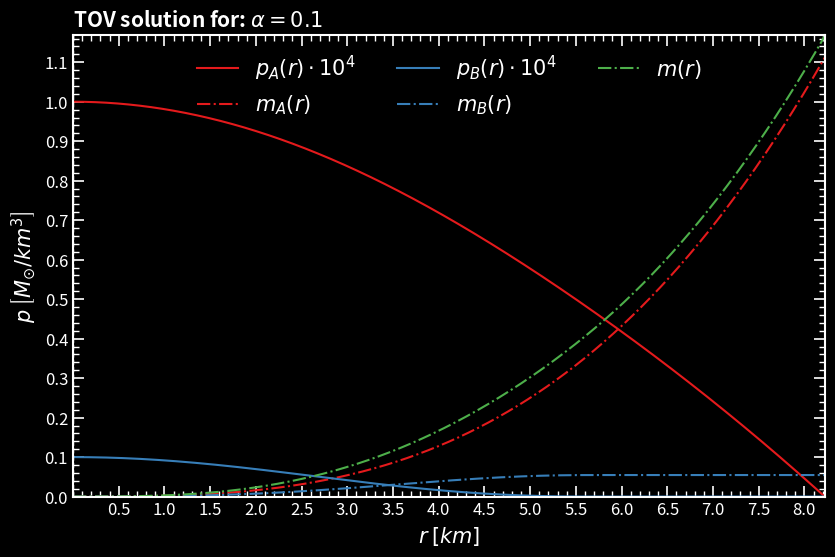

Generate this figure with matplotlib:
# -*- coding: utf-8 -*-
"""
Created on Tue Feb 11 15:34:28 2025

Solves TOV equation for a star formed of two fluids, A and B.

[redacted]
"""

###############################################################################
# Imports and units
###############################################################################

import numpy as np
import matplotlib.pyplot as plt
import seaborn as sns
import pandas as pd
from scipy.interpolate import interp1d

# Physical parameters (solar mass = 198847e30 kg)
G = 1.4765679173556 # G in units of km / solar masses

###############################################################################
# Define the functions
###############################################################################

def eos_A (p_A): # The A star has constant density.
    """
    Constant density EOS for the star A.
    
    Parameters:
        p_A (float): Pressure of the fluid A.
    
    Returns:
        float: Density of the fluid A (rho) at preassure p_A.
    """
    
    if p_A <= 0:
        return 0  # Avoid invalid values
    
    rho = 4.775e-4
    
    return rho

def eos_B (p_B): # The B star follows a polytropic EOS p=10*rho^(5/3).
    """
    Polytropic EOS for the star B.
    
    Parameters:
        p_B (float): Preassure of the fluid B.
        
    Returns:
        float: Density of the fluid B (rho) at preassure p_B.
    """
    
    K = 10
    gamma = 5/3

    if p_B <= 0:
        return 0  # Avoid invalid values
        
    rho = (p_B / K) ** (1 / gamma)

    return rho

def system_of_ODE (r, y):
    """
    Function that calculates the derivatives of m and the pressures. This function is used for the runge-Kutta method. 

    Parameters
    ----------
    r : float
        radius inside of the star.
    y : tuple
        (m, p_A, p_B), where m is the mass, p_A[p_B] is the preassure of the fluid [B], evaluated at point r.

    Returns
    -------
    dm_dr : float
        rate of change of the mass.
    dpA_dr : float
        rate of change of the pressure of fluid A.
    dpB_dr : float
        rate of change of the preassure of fluid B.
    """
    
    m, p_A, p_B, m_A, m_B = y
    rho_A = eos_A(p_A)
    rho_B = eos_B(p_B)
    
    dm_dr = 4 * np.pi * (rho_A + rho_B) * r**2
    
    dmA_dr = 4 * np.pi * (rho_A) * r**2
    
    dmB_dr = 4 * np.pi * (rho_B) * r**2
    
    dphi_dr = (G * m + 4 * np.pi * G * r**3 * (p_A + p_B)) / (r * (r - 2 * G * m))
    
    dpA_dr = -(rho_A + p_A) * dphi_dr
    
    dpB_dr = -(rho_B + p_B) * dphi_dr
    
    return (dm_dr, dpA_dr, dpB_dr, dmA_dr, dmB_dr)

def RK4O_with_stop (y0, r_range, h):
    """
    Function that integrates the y vector using a Runge-Kutta 4th orther method.
    Due to the physics of our problem. The function is built with a condition that doesn't allow negative pressures. If both of them are 0 then the integration stops. 

    Parameters
    ----------
    y0 : tuple
        Starting conditions for our variables: (m_0, p_A_c, P_B_c, m_A_0, m_B_0)
    r_range : tuple
        Range of integratio: (r_0, r_max)
    h : float
        Step size of integration.

    Returns
    -------
    r_values : array
        Array containing the different values of r.
        
    y_values : array
        Array containig the solutions for the vector y: (m_values, p_A_values, P_B_values).

    """
    
    r_start, r_end = r_range
    r_values = [r_start]
    y_values = [y0]
    
    r = r_start
    y = np.array(y0)

    while r <= r_end:
        k1 = h * np.array(system_of_ODE(r, y))
        k2 = h * np.array(system_of_ODE(r + h / 2, y + k1 / 2))
        k3 = h * np.array(system_of_ODE(r + h / 2, y + k2 / 2))
        k4 = h * np.array(system_of_ODE(r + h, y + k3))

        y_next = y + (k1 + 2 * k2 + 2 * k3 + k4) / 6

        # Stopping conditions: p<p_c*1e-10
        if y_next[1] <= y0[1]*1e-10 and y_next[2] <= y0[2]*1e-10: # If both pressures drop to 0 then the star stops there.
            break
        
        elif y_next[1] <= y0[1]*1e-10:  # If fluid A's pressure drops to 0, keep it that way
            y_next[1] = 0
            
        elif y_next[2] <= y0[2]*1e-10:  # If fluid B's pressure drops to 0, keep it that way
            y_next[2] = 0

        r += h
        r_values.append(r)
        y_values.append(y_next)
        y = y_next

    return (np.array(r_values), np.array(y_values))

def TOV_solver(y0, r_range, h):
    """
    Using a 4th Runge Kutta method, it solves the TOV for a 2 perfect fluid star.
    It guives the mass and preassure values for both fluids in all of the stars radius.

    Parameters
    ----------
    y0 : tuple
        Starting conditions for our variables: (m_0, p_A_c, P_B_c, m_A_0, m_B_0)
    r_range : tuple
        Range of integration: (r_0, r_max)
    h : float
        Step size of integration.

    Returns
    -------
    r_values : array
        Array containing the different values of r.
    m_values : array
        Array containing the different values of m(r).
    p_A_values : array
        Array containing the different values of P_A(r).
    p_B_values : array
        Array containing the different values of P_B(r).
    """
    
    r_values, y_values = RK4O_with_stop(y0, r_range, h)
    
    m_values = y_values[:, 0]
    p_A_values = y_values[:, 1]
    p_B_values = y_values[:, 2]
    m_A_values = y_values[:, 3]
    m_B_values = y_values[:, 4]

    return (r_values, m_values, p_A_values, p_B_values, m_A_values, m_B_values)

def MR_curve(pc_range, alpha, r_range, h, n):
    """
    Creates the mass radius curve of a family of 2-fluid stars by solving the TOV equations.
    The different masses are calculating by changing the central pressure of fluid A and mantaining the alpha value of fluid B. 

    Parameters
    ----------
    pc_range : tuple
        Range of central pressures to integrate: (pc_start, pc_end)
    alpha : float
        Relationship between the central pressure of fluid B and fluid A: pc_B = alpha * pc_A
    r_range : tuple
        Range of radius integration: (r_0, r_max)
    h : float
        integration step.
    n : int
        Number of datapoints of the curve.

    Returns
    -------
    R_values : array
        Array containig the radius of the stars.
    M_values : array
        Array containing the total masses of the stars.
    MA_values : array
        Array containing the mass of fluid A of the stars.
    MB_values : array
        Array containing the mass of fluid B of the stars.
    """
    pc_start, pc_end = pc_range
    pc_list = np.geomspace(pc_start, pc_end, n) 
    R_values = []
    M_values = []
    MA_values = []
    MB_values = []
    
    for pc in pc_list:
        r_i, m_i, p_A, p_B, m_a, m_b = TOV_solver((0, pc, alpha*pc, 0, 0), r_range, h)
        
        R_i = r_i[-1]
        M_i = m_i[-1]
        MA_i = m_a[-1]
        MB_i = m_b[-1]
        
        R_values.append(R_i)
        M_values.append(M_i)
        MA_values.append(MA_i)
        MB_values.append(MB_i)

    
    return (np.array(R_values), np.array(M_values), np.array(MA_values), np.array(MB_values))

###############################################################################
# Simulation
###############################################################################

r, m, p_A, p_B, m_A, m_B = TOV_solver((0, 1e-4, 0.1*1e-4, 0, 0), (1e-6, 20), 1e-3)

###############################################################################
# Plot
###############################################################################

plt.style.use ('dark_background') # dark_background
plt.figure(figsize=(9.71, 6))
colors = sns.color_palette("Set1", 5)
plt.plot(r, p_A*1e4, label = r'$p_A(r) \cdot 10^4$', color = colors[0], linewidth = 1.5, linestyle = '-') # , marker = "*",  mfc='w', mec = 'w', ms = 5
plt.plot(r, m_A, label = r'$m_A(r)$', color = colors[0], linewidth = 1.5, linestyle = '-.') # , marker = "*",  mfc='w', mec = 'w', ms = 5
plt.plot(r, p_B*1e4, label = r'$p_B(r) \cdot 10^4$', color = colors[1], linewidth = 1.5, linestyle = '-') # , marker = "*",  mfc='w', mec = 'w', ms = 5
plt.plot(r, m_B, label = r'$m_B(r)$', color = colors[1], linewidth = 1.5, linestyle = '-.') # , marker = "*",  mfc='w', mec = 'w', ms = 5
plt.plot(r, m, label = r'$m(r)$', color = colors[2], linewidth = 1.5, linestyle = '-.') # , marker = "*",  mfc='w', mec = 'w', ms = 5

# Set the axis to logarithmic scale
#plt.xscale('log')
#plt.yscale('log')

# Add labels and title
plt.title(r'TOV solution for: $\alpha = 0.1$', loc='left', fontsize=15, fontweight='bold')
plt.xlabel(r'$r$ $\left[km\right]$', fontsize=15, loc='center')
plt.ylabel(r'$p$ $\left[M_{\odot}/km^3\right]$', fontsize=15, loc='center')
plt.axhline(0, color='w', linewidth=1.0, linestyle='--')  # x-axis
plt.axvline(0, color='w', linewidth=1.0, linestyle='--')  # y-axis

# Set limits
plt.xlim(0, 8.23)
plt.ylim(0, 1.17)

# Add grid
#plt.grid(color='gray', linestyle='--', linewidth=0.5, alpha=0.5)

# Configure ticks for all four sides
plt.tick_params(axis='both', which='major', direction='in', length=8, width=1.2, labelsize=12, top=True, right=True)
plt.tick_params(axis='both', which='minor', direction='in', length=4, width=1, labelsize=12, top=True, right=True)
plt.minorticks_on()

# Customize tick spacing for more frequent ticks on x-axis
plt.gca().set_xticks(np.arange(0.5, 8.23, 0.5))  # Major x ticks 
plt.gca().set_yticks(np.arange(0, 1.17, 0.1))  # Major y ticks 

# Set thicker axes
plt.gca().spines['top'].set_linewidth(1.5)
plt.gca().spines['right'].set_linewidth(1.5)
plt.gca().spines['bottom'].set_linewidth(1.5)
plt.gca().spines['left'].set_linewidth(1.5)

# Add a legend
plt.legend(fontsize=15, frameon=False, ncol = 3) #  loc='upper right',

# Save the plot as a PDF
#plt.savefig("black_TOV_toy.pdf", format="pdf", bbox_inches="tight")

plt.show()

